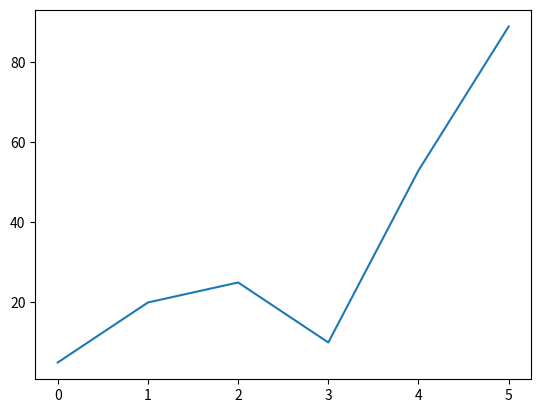

The matplotlib source for this figure:
import matplotlib.pyplot as plt

valores = [5,20,25,10,53,89]
plt.plot(valores)
print (plt.show())